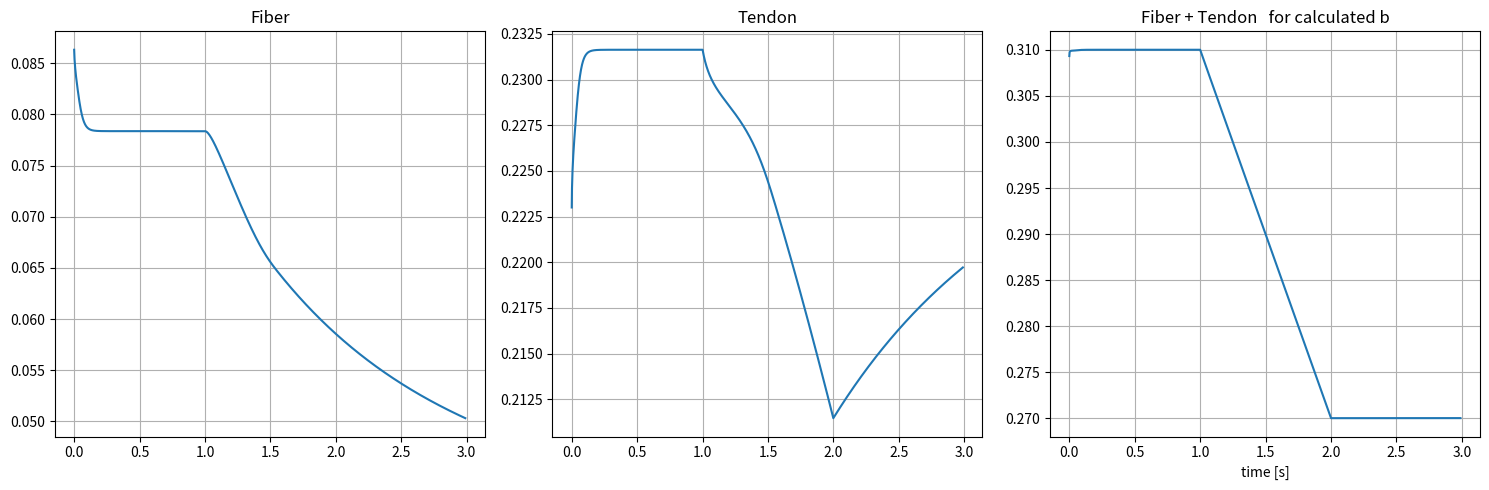
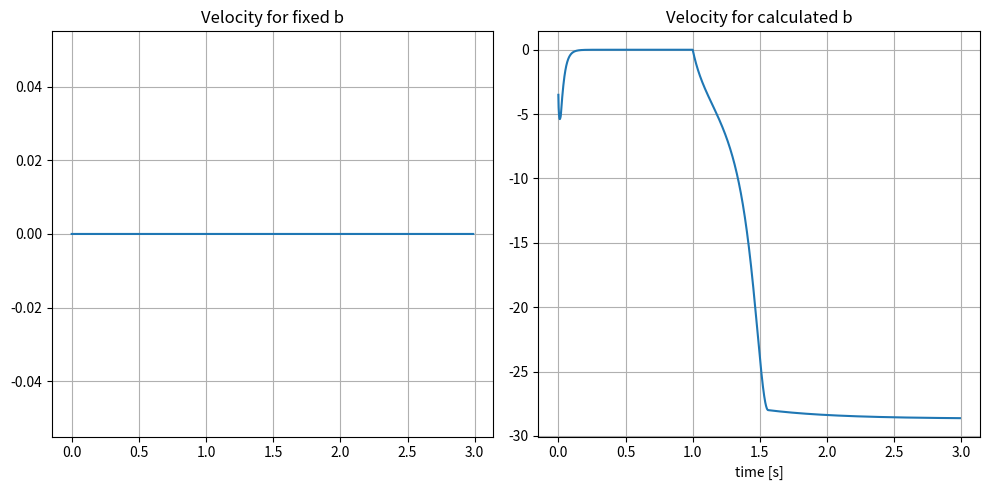
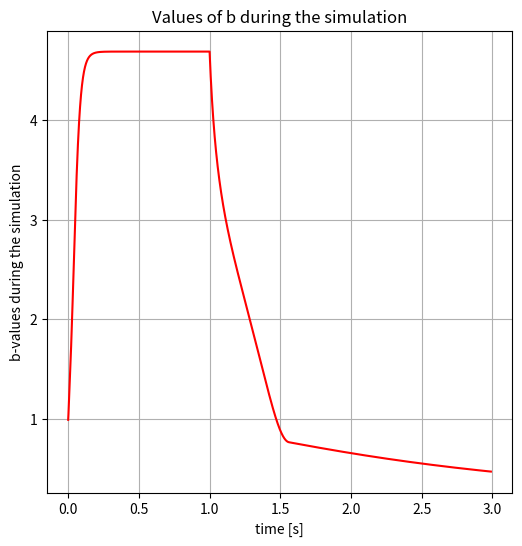
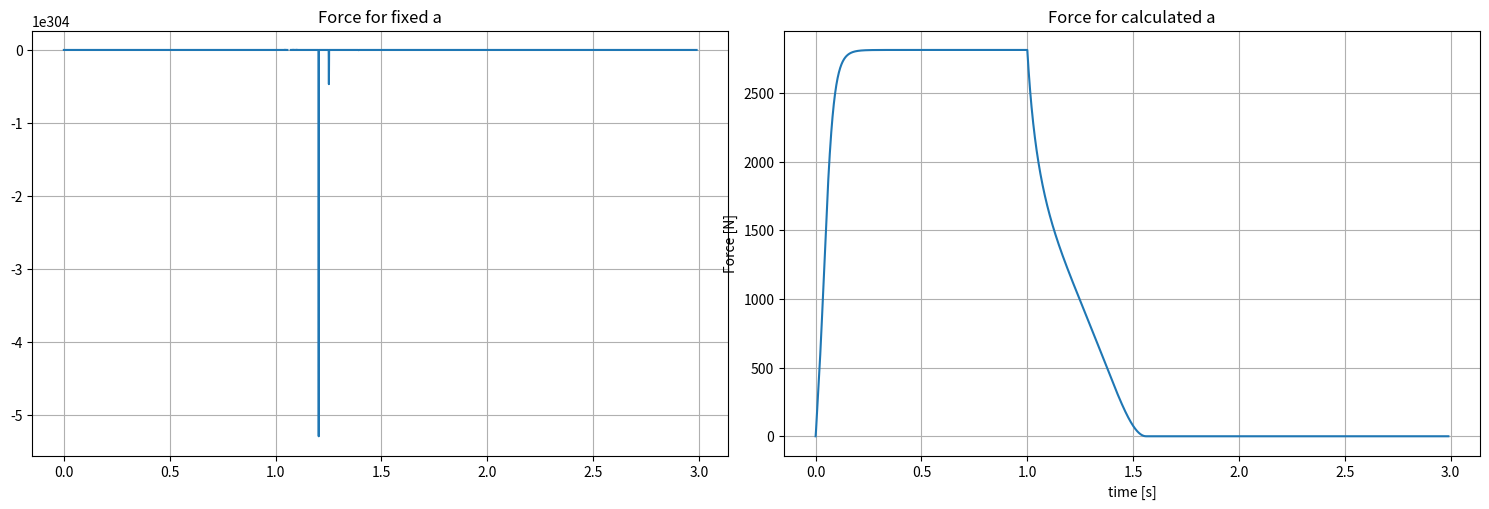

Source code (Python) for these figures, in order:
import numpy as np
import matplotlib.pyplot as plt
import math


%matplotlib inline

Lslack = .223
Lce_o = .093 #optmal length
Fmax = 3000
FlenNorm = Fmax

VMmax = 10 # for young 

Af = 0.25 # according to Thelen(2003) paper

# Para testes
u = 1 
a = 0
# b = .25*10 ## now will be computed

tau_act = 15e-3
tau_deact = 50e-3

LceNorm = .087/Lce_o
t0 = 0
tf = 2.99
h = 1e-3 # dt

t = np.arange(t0,tf,h)

F = np.empty(t.shape)
Fkpe = np.empty(t.shape)
fiberLength = np.empty(t.shape)
tendonLength = np.empty(t.shape)
Vm = np.empty(t.shape)
Activation = np.empty(t.shape)

def  computeTendonForce(LseeNorm, Lslack, Lce_o):
    '''
    Compute Tendon Force
    
    Inputs:
        LseeNorm - Normalized Tendon  length
        Lslack - slack length of the tendon (non-normalized)
        Lce_o - Optimal length of the fiber
    Output:
        FtendonNorm - Normalized tendon force
    '''
    
    Umax = .04
    if LseeNorm < Lslack/Lce_o: 
        FTendonNorm = 0
    else: 
        FTendonNorm = ((LseeNorm-Lslack/Lce_o)/(Umax*Lslack/Lce_o))**2
        
    return FTendonNorm


def  computeParallelElementForce(LceNorm):
    Umax = 1
    if LceNorm < 1: 
        FkpeNorm = 0
    else: 
        FkpeNorm = ((LceNorm-1)/(Umax))**2 
        
    return FkpeNorm

def computeForceLengthCurve(LceNorm):
    width = .63
    FLNorm = max([0, (1-((LceNorm-1)/width)**2)])
    return FLNorm

def computeContractileElementDerivative(FLNorm, FCENorm, a, b):
     #calculate CE velocity from Hill's equation
    
    if  FCENorm > FLNorm:
        print('Error: cannot do eccentric contractions')
    
    LceNormdot = -b*(FLNorm-FCENorm)/(a+FCENorm) 
    
    return LceNormdot

def computeContractileElementForce(FtendonNorm, FkpeNorm):
    FCENorm = FtendonNorm - FkpeNorm
    return FCENorm

def computeTendonLength(Lm, Lce_o, LceNorm):
    LseeNorm = Lm/Lce_o - LceNorm
    return LseeNorm

def computeMuscleFiberVelocity(FCENorm, FLNorm, VMmax, a, b):
    '''
    Compute Muscle Fiber Velocity
    
    Inputs:
        FCENorm - Normalized force of Contractile Element
        FLNorm - Normalized relation of Force and Length of the contractile element
        VMmax - maximum contraction velocity        
        a - muscle activation    
        b - parameter that depends on the length of muscle fiber
    
    Output:
        Vm - muscle fiber velocity
    '''
    
    afL = FLNorm
    
    Vm = (0.25 + 0.75 * a) * VMmax * ((FCENorm - afL) / b)
    
    return Vm

def computeParameterb(FLNorm, FCENorm, Af, FlenNorm):
    '''
    Compute Parameter b
        Inputs:
            FLNorm - 
            FCENorm -
            Af -
            FlenNorm - 
        Output:
            b - 
    '''
    afL = FLNorm
    
    if FCENorm <= afL:
        b = afL + FCENorm / Af
    else:
        b = ((2+2/Af) * (afL*FlenNorm - FCENorm)) / (FlenNorm - 1)
            
    return b

def computeActivation(tau_act, tau_deact, a, dt):
    '''
    Compute Muscle Fiber Velocity
    
    Inputs:
        a - muscle activation    
        tau_act - parameter that depends on the length of muscle fiber
        tau_deact - parameter that depends on the length of muscle fiber
    
    Output:
        Vm - muscle fiber velocity
    '''
    
        
    if u>a :
        tau_a = tau_act * (0.5 + 1.5*a)
    else:
        tau_a = tau_deact * (0.5 + 1.5*a)
    
    dadt = (1/tau_a) * u - a
    
    a = a + dadt * dt
    
    return a

a = 1

Lslack = .223
Lce_o = .093 #optmal length
Fmax = 3000
FlenNorm = Fmax
LceNorm2 = .087/Lce_o

F2 = np.empty(t.shape)
Fkpe2 = np.empty(t.shape)
fiberLength2 = np.empty(t.shape)
tendonLength2 = np.empty(t.shape)
Vm2 = np.empty(t.shape)
Bs = np.empty(t.shape)
Activation = np.empty(t.shape)

dt = h

for i in range (len(t)):
    #ramp
    if t[i]<=1:
        Lm = 0.31
    elif t[i]>1 and t[i]<2:
        Lm = .31 - .04*(t[i]-1)
        #print(Lm)
        
    ########################################################   
    LseeNorm2 = computeTendonLength(Lm, Lce_o, LceNorm2)
    
    FTendonNorm2 = computeTendonForce(LseeNorm2, Lslack, Lce_o)
        
    FkpeNorm2 = computeParallelElementForce(LceNorm2)
      
    FLNorm2 = computeForceLengthCurve(LceNorm2)    
    
    FCENorm2 = computeContractileElementForce(FTendonNorm2, FkpeNorm2)
    
    a = computeActivation(tau_act, tau_deact, a, dt)
    
    b = computeParameterb(FLNorm2, FCENorm2, Af, FlenNorm) # Implemented
    
    Vm_aux2 = computeMuscleFiberVelocity(FCENorm2, FLNorm2, VMmax, a, b) # Implemented
    
    LceNormdot = computeContractileElementDerivative(FLNorm2, FCENorm2, a, b)
    
    LceNorm2 = LceNorm2 + h*LceNormdot    
    #########################################################################
    
    F2[i] = FTendonNorm2 * Fmax
    fiberLength2[i] = LceNorm2 * Lce_o
    tendonLength2[i] = LseeNorm2 * Lce_o
    Vm2[i] = Vm_aux2
    Bs[i] = b


a = 0

Lslack = .223
Lce_o = .093 #optmal length
Fmax = 3000
FlenNorm = Fmax
LceNorm2 = .087/Lce_o

F2 = np.empty(t.shape)
Fkpe2 = np.empty(t.shape)
fiberLength2 = np.empty(t.shape)
tendonLength2 = np.empty(t.shape)
Vm2 = np.empty(t.shape)
Bs = np.empty(t.shape)
Activation = np.empty(t.shape)

dt = h

for i in range (len(t)):
    #ramp
    if t[i]<=1:
        Lm = 0.31
    elif t[i]>1 and t[i]<2:
        Lm = .31 - .04*(t[i]-1)
        #print(Lm)
        
    ########################################################   
    LseeNorm2 = computeTendonLength(Lm, Lce_o, LceNorm2)
    
    FTendonNorm2 = computeTendonForce(LseeNorm2, Lslack, Lce_o)
        
    FkpeNorm2 = computeParallelElementForce(LceNorm2)
      
    FLNorm2 = computeForceLengthCurve(LceNorm2)    
    
    FCENorm2 = computeContractileElementForce(FTendonNorm2, FkpeNorm2)
    
    a = computeActivation(tau_act, tau_deact, a, dt)
    
    b = computeParameterb(FLNorm2, FCENorm2, Af, FlenNorm) # Implemented
    
    Vm_aux2 = computeMuscleFiberVelocity(FCENorm2, FLNorm2, VMmax, a, b) # Implemented
    
    LceNormdot = computeContractileElementDerivative(FLNorm2, FCENorm2, a, b)
    
    LceNorm2 = LceNorm2 + h*LceNormdot    
    #########################################################################
    
    F2[i] = FTendonNorm2 * Fmax
    fiberLength2[i] = LceNorm2 * Lce_o
    tendonLength2[i] = LseeNorm2 * Lce_o
    Vm2[i] = Vm_aux2
    Bs[i] = b


fig, ax = plt.subplots(1, 3, figsize=(15,5), sharex=True)

ax[0].plot(t, fiberLength2, label='Fiber')
ax[0].set_title('Fiber')
ax[0].grid()
ax[1].plot(t, tendonLength2, label='Tendon')
ax[1].set_title('Tendon')
ax[1].grid()
plt.xlabel('time [s]')
ax[2].plot(t, fiberLength2+tendonLength2 , label='Fiber+Tendon')
ax[2].set_title('Fiber + Tendon   for calculated b')
ax[2].grid()
plt.tight_layout()

fig, ax = plt.subplots(1, 2, figsize=(10,5), sharex=True)

ax[0].plot(t, Vm, label='Fiber')
ax[0].set_title('Velocity for fixed b')
ax[0].grid()
ax[1].plot(t, Vm2, label='Tendon')
ax[1].set_title('Velocity for calculated b')
ax[1].grid()
plt.xlabel('time [s]')
plt.tight_layout()

plt.figure()
fig, ax = plt.subplots(1,1, figsize = (6,6),sharex=True)

ax.plot(t,Bs,c='red')
ax.set_title('Values of b during the simulation')
plt.grid()
plt.xlabel('time [s]')
plt.ylabel('b-values during the simulation')

fig, ax = plt.subplots(1, 2, figsize=(15,5), sharex=True)

ax[0].plot(t, F)
ax[0].set_title('Force for fixed a')
ax[0].grid()
ax[1].plot(t, F2)
ax[1].set_title('Force for calculated a')
ax[1].grid()

plt.tight_layout()

plt.xlabel('time [s]')
plt.ylabel('Force [N]')